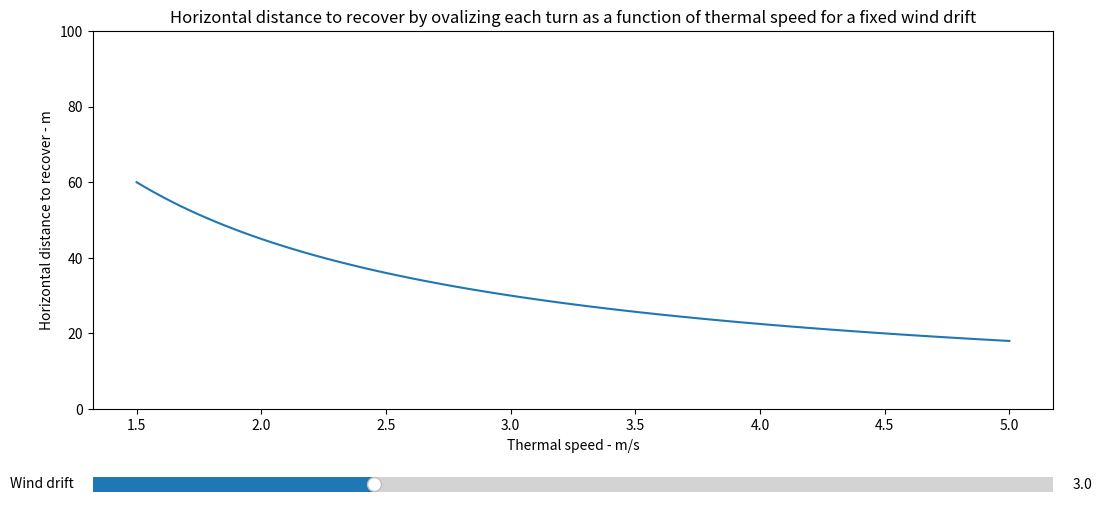

Write the Python code that produced this figure.
import numpy as np
import matplotlib.pyplot as plt
from matplotlib.widgets import Slider

# Define x-axis variable
xx_thermal_speed = np.linspace(1.5, 5, num=100)


# Classes for resolving the problem with angle calculus and Thales theorem
class Trigonometry:

    def __init__(self, wind_drift, turn_duration=20, vertical_speed_in_thermal=-1.5):
        self.thermal_drift_angle = np.arctan(
            xx_thermal_speed / wind_drift
        )  # Result in gradient
        self.vertical_loss_per_turn = (
            vertical_speed_in_thermal * turn_duration
        )  # Negative value

    def calculate_horizontal_dist_to_recover(self):
        horizontal_dist_to_recover = abs(self.vertical_loss_per_turn) / np.tan(
            self.thermal_drift_angle
        )
        return horizontal_dist_to_recover


class Thales:

    def __init__(
        self, wind_drift, turn_duration=20, vertical_speed_in_thermal=-1.5
    ) -> None:
        self.thermal_gain_per_turn = turn_duration * xx_thermal_speed
        self.vertical_loss_per_turn = (
            vertical_speed_in_thermal * turn_duration
        )  # Negative value
        self.drift_distance_per_turn = wind_drift * turn_duration

    def calculate_horizontal_dist_to_recover(self):
        horizontal_dist_to_recover = (
            -self.vertical_loss_per_turn * self.drift_distance_per_turn
        ) / self.thermal_gain_per_turn
        return horizontal_dist_to_recover


# Define slider variable
slider_wind_drift = 3

# Calculate initial horizontal distance to recover
solver = Thales(slider_wind_drift)
horizontal_dist_to_recover = solver.calculate_horizontal_dist_to_recover()

# Create the plot
fig, ax = plt.subplots(figsize=(12, 6))
plt.subplots_adjust(
    left=0.1, bottom=0.25
)  # Adjust the main plot to make room for the slider

(line,) = ax.plot(xx_thermal_speed, horizontal_dist_to_recover)
ax.set_xlabel("Thermal speed - m/s")
ax.set_ylabel("Horizontal distance to recover - m")
ax.set_title(
    "Horizontal distance to recover by ovalizing each turn as a function of thermal speed for a fixed wind drift"
)
ax.set_ylim(0, 100)

# Create the slider axis and slider
ax_slider = plt.axes((0.1, 0.1, 0.8, 0.05), facecolor="lightgoldenrodyellow")
slider = Slider(ax_slider, "Wind drift", 0.1, 10.0, valinit=slider_wind_drift)


# Update function to be called when the slider's value changes
def update(val):
    wind_drift = slider.val
    solver = Thales(wind_drift)
    line.set_ydata(solver.calculate_horizontal_dist_to_recover())


# Attach the update function to the slider
slider.on_changed(update)

plt.show()
plt.close()
